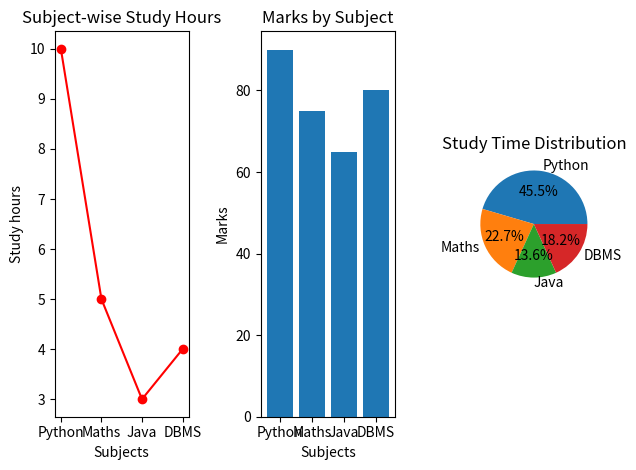

The matplotlib source for this figure:
import matplotlib.pyplot as plt

subjects = ["Python", "Maths", "Java", "DBMS"]
hours = [10, 5, 3, 4]
marks = [90, 75, 65, 80]

# First chart: study hours by subject
plt.subplot(1, 3, 1)
plt.plot(subjects, hours, color="red", marker="o")
plt.xlabel("Subjects")
plt.ylabel("Study hours")
plt.title("Subject-wise Study Hours")

# Second chart: marks by subject
plt.subplot(1, 3, 2)
plt.bar(subjects, marks)
plt.xlabel("Subjects")
plt.ylabel("Marks")
plt.title("Marks by Subject")

# Third chart: share of study hours
plt.subplot(1, 3, 3)
plt.pie(hours, labels=subjects, autopct="%1.1f%%")
plt.title("Study Time Distribution")

plt.tight_layout()
plt.show()
